Run: headless pygame with SDL's dummy video driver; simulated clock (each Clock.tick advances the game by its frame time, no real sleeping); random seed 0; keys injected as events and as key.get_pressed() state; mouse plan: one left click at the window centre at the start of phase 2, then a move to the lower-right quarter at the start of phase 3.
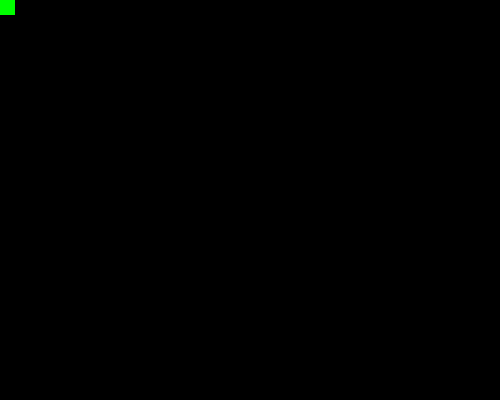
Frame 1 of 4 · flips 1–60 · no input
Frame 2 of 4 · flips 61–180 · clicked the window centre · tapped SPACE, RETURN · held RIGHT (→), D · screen unchanged from frame 1, image omitted
Frame 3 of 4 · flips 181–300 · moved the mouse to the lower-right quarter · held DOWN (↓), S · screen unchanged from frame 2, image omitted
Frame 4 of 4 · flips 301–420 · held LEFT (←), A, UP (↑), W · screen unchanged from frame 3, image omitted

The pygame program that drew these frames:

import pygame
pygame.init()
screen = pygame.display.set_mode((500,400))
pygame.display.set_caption("Rắn săn mồi")
running=True
RED = (255,0,0)
GREEN = (0,255,0)
while running:
    pygame.draw.rect(screen,GREEN,(0,0,15,15))
    for event in pygame.event.get():
        if  event.type == pygame.QUIT:
            running = False
        if event.type == pygame.MOUSEBUTTONDOWN:
            pass
    pygame.display.flip()
pygame.quit()
